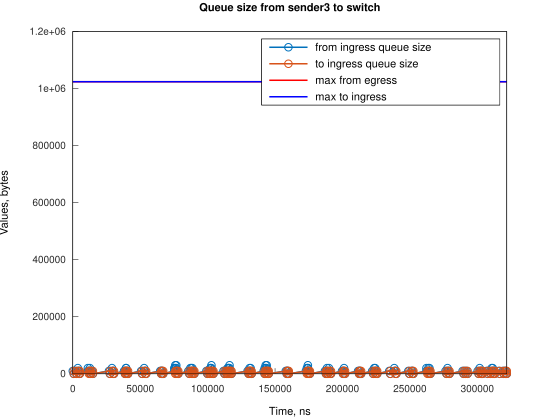

The data file committed next to this chart (first rows):
Time, from_ingress_queue_size, to_ingress_queue_size
0, 10000, nan
745.1, 0, 10000
748.1, 0, 0
2000, 10000, 0
2745, 0, 10000
2747, 0, 0
3728, 10000, 0
3729, 20000, 0
4474, 10000, 10000
4477, 10000, 0
5219, 0, 10000
5221, 0, 0
11185, 10000, 0
11186, 20000, 0
11930, 10000, 10000
11931, 10000, 0
12667, 20000, 0
12675, 10000, 0
13420, 0, 10000
13424, 0, 0
14160, 10000, 0
14905, 0, 10000
14908, 0, 0
26824, 10000, 0
27569, 0, 10000
27573, 0, 0
29062, 10000, 0
29063, 20000, 0
29808, 10000, 10000
29811, 10000, 0
30552, 0, 10000
30556, 0, 0
38000, 10000, 0
38745, 10000, 10000
38749, 10000, 0
39489, 20000, 0
39490, 20000, 10000
39493, 20000, 0
40235, 10000, 10000
40238, 10000, 0
40980, 0, 10000
40983, 0, 0
50669, 10000, 0
51414, 0, 10000
51417, 0, 0
52904, 10000, 0
52905, 20000, 0
53649, 10000, 10000
53653, 10000, 0
54394, 0, 10000
54397, 0, 0
64822, 10000, 0
65567, 0, 10000
65568, 0, 0
65570, 10000, 0
66315, 10000, 10000
66319, 10000, 0
67060, 0, 10000
67063, 0, 0
75254, 10000, 0
... 233 more rows
